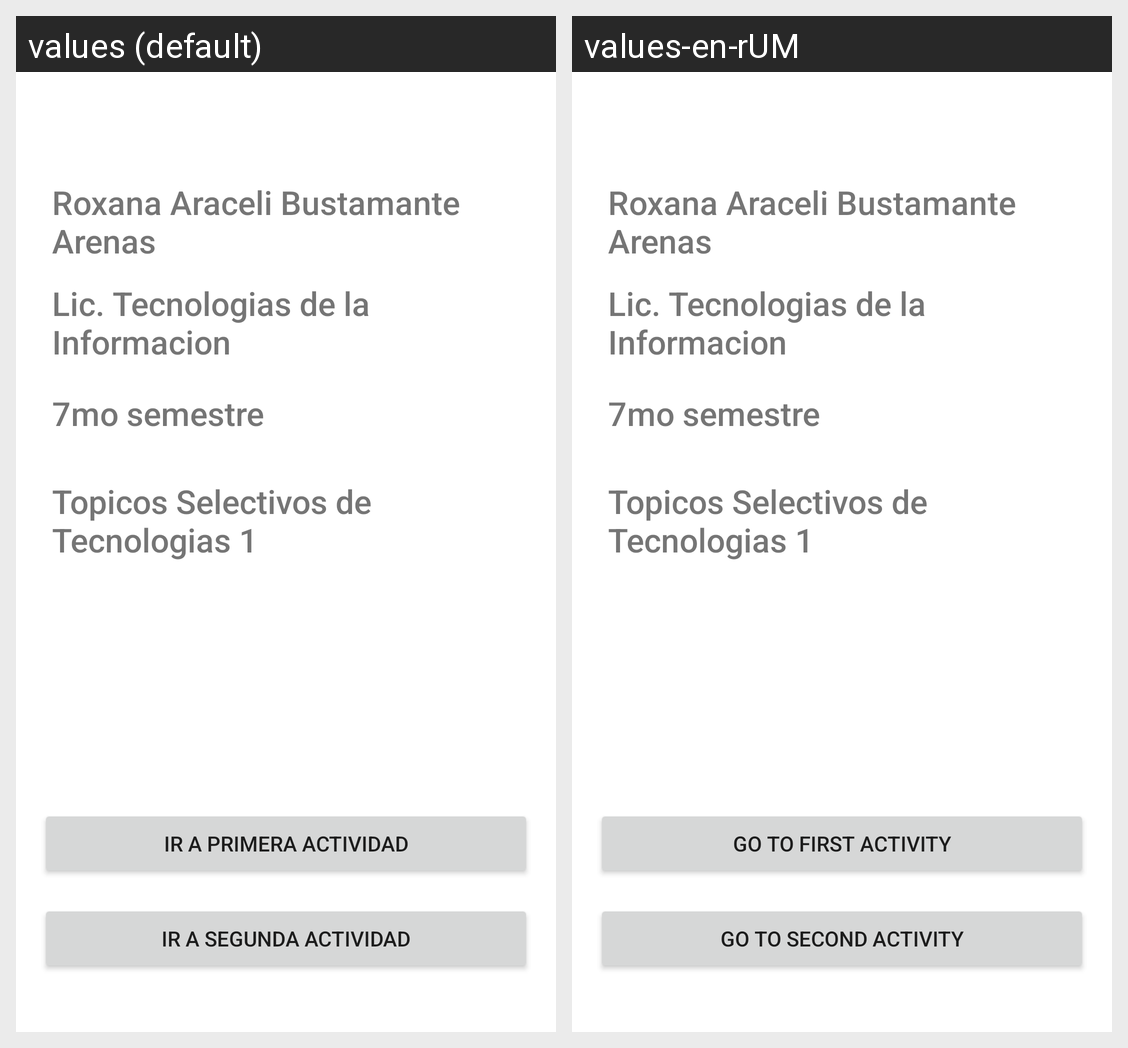

Locale-by-locale string values for the Android screen shown in this grid:
Android screen res/layout/activity_main3.xml rendered under 2 locales, left to right: values (default), values-en-rUM. Device: Nexus 5 (rendered at 1080×1920; each locale shown at half size, 540×960, under a caption strip naming it); theme Theme.Primero.
Strings drawn on this screen, with the default value and each locale's value (text and hints the layout hard-codes, and strings that could not be matched under every locale, appear in the picture but are not listed):

etiqueta_boton_cinco
  values: Ir a primera actividad
  values-en-rUM: Go to first Activity

etiqueta_boton_seis
  values: Ir a segunda actividad
  values-en-rUM: Go to second Activity
